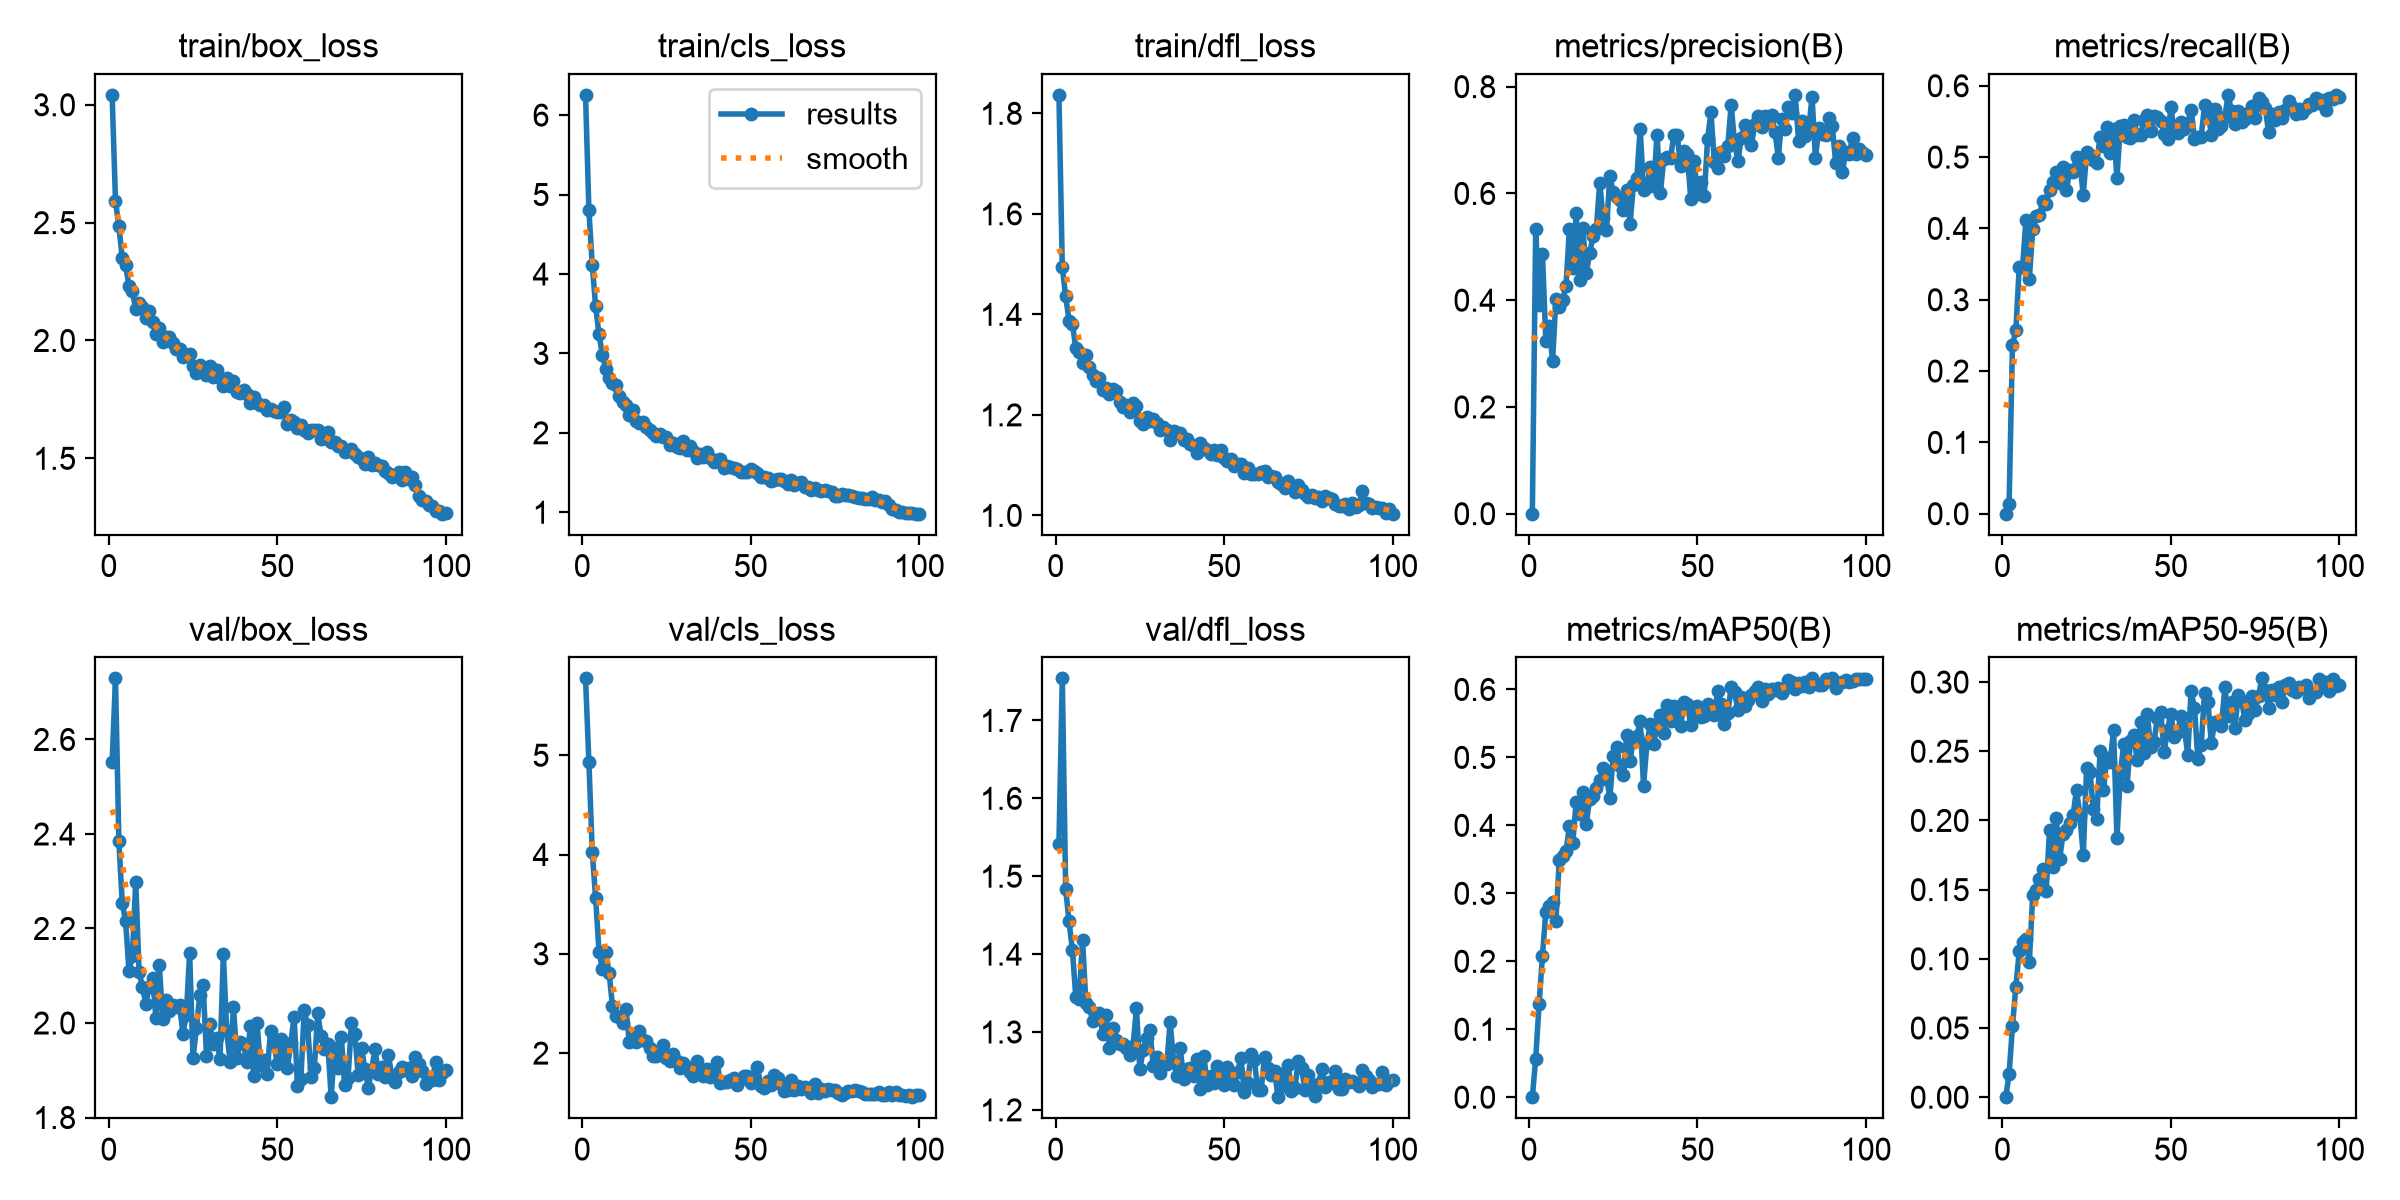

The file beside this chart, header and first rows:
epoch, time, train/box_loss, train/cls_loss, train/dfl_loss, metrics/precision(B), metrics/recall(B), metrics/mAP50(B), metrics/mAP50-95(B), val/box_loss, val/cls_loss, val/dfl_loss, lr/pg0, lr/pg1, lr/pg2
1, 39.8, 3.042, 6.255, 1.837, 0, 0, 0, 0, 2.552, 5.774, 1.541, 0.0003267, 0.0003267, 0.0003267
2, 55.72, 2.591, 4.805, 1.494, 0.5339, 0.01364, 0.05652, 0.01674, 2.729, 4.933, 1.754, 0.0006535, 0.0006535, 0.0006535
3, 71.39, 2.485, 4.113, 1.436, 0.3916, 0.2368, 0.1365, 0.05136, 2.385, 4.021, 1.484, 0.0009737, 0.0009737, 0.0009737
4, 86.71, 2.35, 3.591, 1.388, 0.4873, 0.2569, 0.2078, 0.07984, 2.254, 3.562, 1.442, 0.0009703, 0.0009703, 0.0009703
5, 102.3, 2.318, 3.239, 1.381, 0.3241, 0.3454, 0.2727, 0.1053, 2.215, 3.02, 1.405, 0.0009604, 0.0009604, 0.0009604
6, 117.9, 2.232, 2.984, 1.333, 0.3512, 0.3458, 0.2808, 0.1122, 2.111, 2.85, 1.345, 0.0009505, 0.0009505, 0.0009505
7, 133.4, 2.21, 2.806, 1.324, 0.2861, 0.4124, 0.2877, 0.1143, 2.142, 3.017, 1.342, 0.0009406, 0.0009406, 0.0009406
8, 149.2, 2.133, 2.695, 1.303, 0.4023, 0.3288, 0.2597, 0.09741, 2.299, 2.807, 1.418, 0.0009307, 0.0009307, 0.0009307
9, 164.7, 2.157, 2.621, 1.318, 0.3873, 0.3988, 0.3493, 0.1458, 2.108, 2.471, 1.337, 0.0009208, 0.0009208, 0.0009208
10, 180.2, 2.142, 2.603, 1.295, 0.4003, 0.4168, 0.3542, 0.1498, 2.076, 2.371, 1.332, 0.0009109, 0.0009109, 0.0009109
11, 196.1, 2.096, 2.46, 1.279, 0.4272, 0.4182, 0.3617, 0.1578, 2.041, 2.365, 1.315, 0.000901, 0.000901, 0.000901
12, 211.7, 2.126, 2.391, 1.268, 0.5325, 0.4387, 0.3989, 0.165, 2.076, 2.303, 1.318, 0.0008911, 0.0008911, 0.0008911
13, 227.2, 2.077, 2.354, 1.274, 0.4606, 0.4343, 0.3738, 0.1492, 2.094, 2.443, 1.325, 0.0008812, 0.0008812, 0.0008812
14, 242.4, 2.027, 2.226, 1.25, 0.5627, 0.4532, 0.435, 0.1928, 2.01, 2.113, 1.298, 0.0008713, 0.0008713, 0.0008713
15, 257.9, 2.052, 2.285, 1.253, 0.4387, 0.4646, 0.4164, 0.166, 2.123, 2.187, 1.321, 0.0008614, 0.0008614, 0.0008614
16, 273.2, 1.995, 2.145, 1.242, 0.5361, 0.4789, 0.4493, 0.2015, 2.009, 2.117, 1.28, 0.0008515, 0.0008515, 0.0008515
17, 288.8, 2.014, 2.127, 1.251, 0.4507, 0.4631, 0.4024, 0.1719, 2.049, 2.218, 1.304, 0.0008416, 0.0008416, 0.0008416
18, 304.4, 2.014, 2.131, 1.247, 0.4875, 0.4863, 0.4387, 0.1905, 2.026, 2.129, 1.29, 0.0008317, 0.0008317, 0.0008317
19, 319.7, 1.989, 2.069, 1.225, 0.5197, 0.4532, 0.4431, 0.193, 2.039, 2.117, 1.284, 0.0008218, 0.0008218, 0.0008218
20, 335.2, 1.963, 2.033, 1.216, 0.5337, 0.4817, 0.455, 0.1982, 2.034, 2.055, 1.285, 0.0008119, 0.0008119, 0.0008119
21, 350.6, 1.965, 1.999, 1.22, 0.6204, 0.4798, 0.4672, 0.2041, 2.038, 1.97, 1.28, 0.000802, 0.000802, 0.000802
22, 366.1, 1.929, 1.962, 1.207, 0.5542, 0.5007, 0.4845, 0.2223, 1.978, 1.97, 1.271, 0.0007921, 0.0007921, 0.0007921
23, 381.7, 1.937, 1.987, 1.223, 0.5323, 0.492, 0.4729, 0.2037, 2.016, 1.986, 1.282, 0.0007822, 0.0007822, 0.0007822
24, 397.4, 1.941, 1.946, 1.217, 0.6325, 0.4469, 0.4397, 0.1749, 2.148, 2.078, 1.33, 0.0007723, 0.0007723, 0.0007723
25, 413, 1.893, 1.951, 1.187, 0.6027, 0.5068, 0.5022, 0.2378, 1.926, 1.954, 1.252, 0.0007624, 0.0007624, 0.0007624
26, 428.5, 1.862, 1.841, 1.182, 0.5937, 0.503, 0.5151, 0.2353, 1.989, 1.916, 1.277, 0.0007525, 0.0007525, 0.0007525
27, 443.8, 1.894, 1.878, 1.196, 0.5875, 0.4964, 0.4874, 0.208, 2.059, 1.99, 1.292, 0.0007426, 0.0007426, 0.0007426
28, 459.2, 1.88, 1.825, 1.189, 0.569, 0.492, 0.4734, 0.2014, 2.08, 1.925, 1.303, 0.0007327, 0.0007327, 0.0007327
29, 474.7, 1.855, 1.814, 1.191, 0.6069, 0.5278, 0.5328, 0.2498, 1.931, 1.85, 1.256, 0.0007228, 0.0007228, 0.0007228
30, 490.4, 1.892, 1.899, 1.183, 0.5425, 0.5158, 0.4949, 0.2219, 1.997, 1.9, 1.267, 0.0007129, 0.0007129, 0.0007129
31, 506, 1.845, 1.784, 1.17, 0.6166, 0.5423, 0.5274, 0.2452, 1.955, 1.86, 1.247, 0.000703, 0.000703, 0.000703
32, 521.4, 1.876, 1.834, 1.176, 0.6293, 0.505, 0.5308, 0.2423, 1.969, 1.809, 1.258, 0.0006931, 0.0006931, 0.0006931
33, 537, 1.84, 1.771, 1.17, 0.721, 0.5389, 0.5542, 0.2653, 1.923, 1.769, 1.258, 0.0006832, 0.0006832, 0.0006832
34, 552.6, 1.805, 1.689, 1.149, 0.6057, 0.471, 0.4585, 0.1874, 2.146, 1.923, 1.313, 0.0006733, 0.0006733, 0.0006733
35, 568.1, 1.843, 1.739, 1.168, 0.6122, 0.543, 0.5206, 0.2334, 1.983, 1.84, 1.263, 0.0006634, 0.0006634, 0.0006634
36, 583.1, 1.808, 1.695, 1.165, 0.6498, 0.5451, 0.5487, 0.2551, 1.918, 1.767, 1.243, 0.0006535, 0.0006535, 0.0006535
37, 597.7, 1.828, 1.754, 1.163, 0.6139, 0.5286, 0.5196, 0.2248, 2.034, 1.844, 1.279, 0.0006436, 0.0006436, 0.0006436
38, 611.3, 1.782, 1.68, 1.149, 0.7093, 0.5266, 0.5482, 0.2571, 1.926, 1.757, 1.239, 0.0006337, 0.0006337, 0.0006337
39, 625, 1.778, 1.635, 1.151, 0.6012, 0.5515, 0.562, 0.262, 1.96, 1.778, 1.252, 0.0006238, 0.0006238, 0.0006238
40, 638.8, 1.789, 1.659, 1.143, 0.6648, 0.5304, 0.5352, 0.2437, 1.955, 1.906, 1.254, 0.0006139, 0.0006139, 0.0006139
41, 652.4, 1.773, 1.669, 1.139, 0.6684, 0.5312, 0.5771, 0.2708, 1.916, 1.702, 1.243, 0.000604, 0.000604, 0.000604
42, 667.5, 1.735, 1.553, 1.123, 0.6655, 0.5527, 0.5538, 0.2486, 1.993, 1.714, 1.265, 0.0005941, 0.0005941, 0.0005941
43, 685.5, 1.759, 1.583, 1.143, 0.709, 0.5587, 0.5756, 0.2767, 1.888, 1.705, 1.227, 0.0005842, 0.0005842, 0.0005842
44, 702.4, 1.737, 1.573, 1.135, 0.7097, 0.5361, 0.5611, 0.2533, 1.999, 1.729, 1.269, 0.0005743, 0.0005743, 0.0005743
45, 718.4, 1.728, 1.557, 1.131, 0.6507, 0.5574, 0.5466, 0.257, 1.911, 1.753, 1.233, 0.0005644, 0.0005644, 0.0005644
46, 732.6, 1.726, 1.547, 1.123, 0.6793, 0.5561, 0.5818, 0.274, 1.922, 1.677, 1.244, 0.0005545, 0.0005545, 0.0005545
47, 747.4, 1.704, 1.508, 1.13, 0.673, 0.5508, 0.5782, 0.2782, 1.893, 1.739, 1.235, 0.0005446, 0.0005446, 0.0005446
48, 762, 1.709, 1.509, 1.119, 0.5895, 0.5323, 0.5474, 0.2493, 1.984, 1.768, 1.257, 0.0005347, 0.0005347, 0.0005347
49, 775.8, 1.7, 1.506, 1.129, 0.6598, 0.5258, 0.5687, 0.2657, 1.957, 1.773, 1.246, 0.0005248, 0.0005248, 0.0005248
50, 789.4, 1.697, 1.545, 1.114, 0.5993, 0.5697, 0.5751, 0.2773, 1.914, 1.695, 1.232, 0.0005149, 0.0005149, 0.0005149
51, 804, 1.696, 1.514, 1.108, 0.6216, 0.5361, 0.5591, 0.2601, 1.967, 1.718, 1.256, 0.000505, 0.000505, 0.000505
52, 818.2, 1.719, 1.5, 1.113, 0.5943, 0.5339, 0.5605, 0.2642, 1.936, 1.862, 1.244, 0.0004951, 0.0004951, 0.0004951
53, 832.3, 1.647, 1.448, 1.099, 0.7015, 0.5485, 0.5785, 0.2754, 1.905, 1.667, 1.232, 0.0004852, 0.0004852, 0.0004852
54, 846.1, 1.663, 1.449, 1.102, 0.7522, 0.5398, 0.5747, 0.267, 1.957, 1.65, 1.249, 0.0004753, 0.0004753, 0.0004753
55, 860, 1.654, 1.433, 1.102, 0.658, 0.5474, 0.5619, 0.2474, 2.013, 1.715, 1.267, 0.0004654, 0.0004654, 0.0004654
56, 873.8, 1.627, 1.389, 1.083, 0.6467, 0.5662, 0.5982, 0.2933, 1.867, 1.674, 1.223, 0.0004555, 0.0004555, 0.0004555
57, 888.7, 1.642, 1.41, 1.094, 0.678, 0.5258, 0.5782, 0.2816, 1.881, 1.775, 1.234, 0.0004456, 0.0004456, 0.0004456
58, 902.6, 1.619, 1.413, 1.083, 0.6708, 0.5275, 0.5496, 0.2446, 2.027, 1.75, 1.272, 0.0004357, 0.0004357, 0.0004357
59, 918.9, 1.607, 1.412, 1.083, 0.6894, 0.5288, 0.5651, 0.2549, 1.996, 1.69, 1.264, 0.0004258, 0.0004258, 0.0004258
60, 935.5, 1.62, 1.392, 1.083, 0.7661, 0.5728, 0.6039, 0.2919, 1.887, 1.616, 1.225, 0.0004159, 0.0004159, 0.0004159
... 40 more rows
